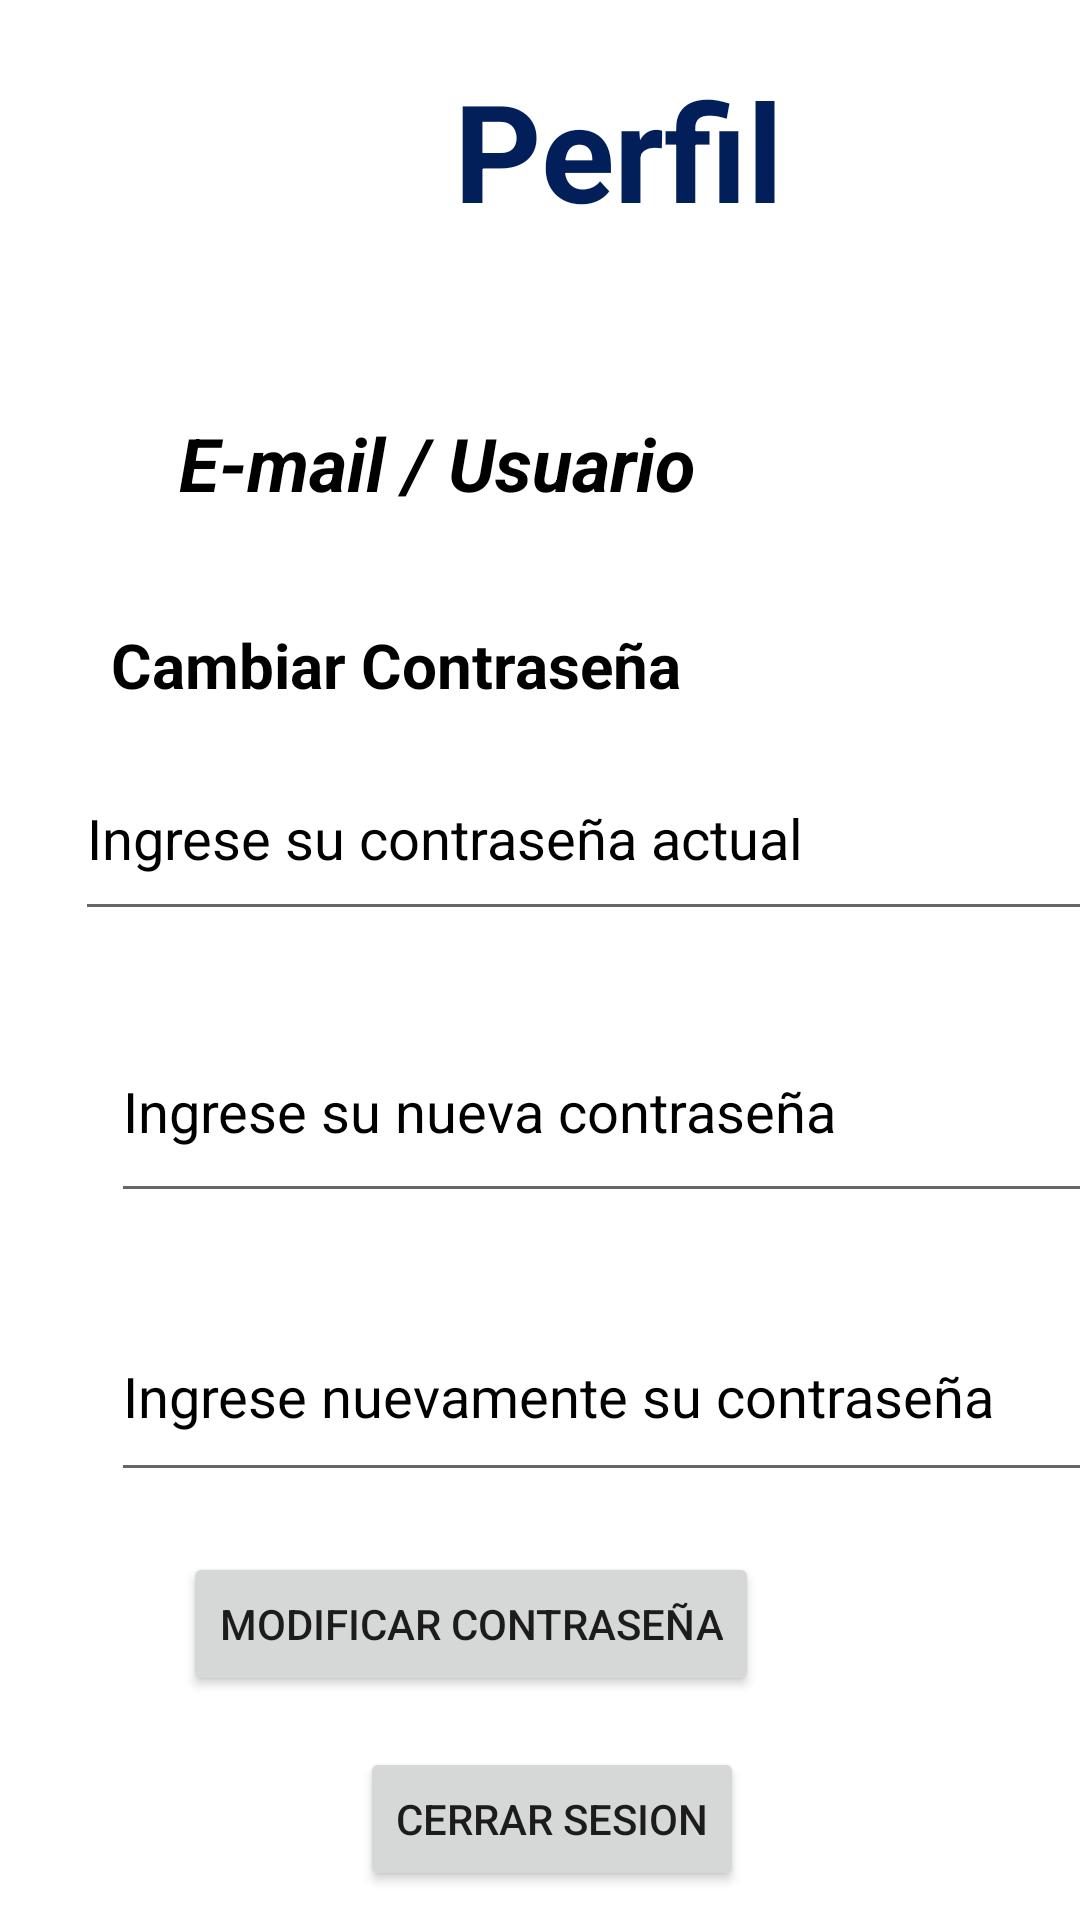

Write the Android layout XML for this screen, with the resource values it uses.
<!-- AndroidManifest.xml: application theme Theme.RecyclerView -->
<!-- res/layout/fragment_profile.xml -->
<?xml version="1.0" encoding="utf-8"?>
<androidx.constraintlayout.widget.ConstraintLayout xmlns:android="http://schemas.android.com/apk/res/android"
    xmlns:app="http://schemas.android.com/apk/res-auto"
    xmlns:tools="http://schemas.android.com/tools"
    android:id="@+id/frameLayout"
    android:layout_width="match_parent"
    android:layout_height="match_parent"
    tools:context=".fragments.Profile">

    <TextView
        android:id="@+id/emailProfile"
        android:layout_width="319dp"
        android:layout_height="40dp"
        android:layout_marginStart="37dp"
        android:layout_marginTop="10dp"
        android:layout_marginEnd="55dp"
        android:layout_marginBottom="30dp"
        android:text="@string/emailTxt"
        android:textAlignment="center"
        android:textColor="@color/black"
        android:textColorHint="@color/black"
        android:textSize="12pt"
        android:textStyle="bold|italic"
        app:layout_constraintBottom_toTopOf="@+id/passwordProfile"
        app:layout_constraintEnd_toEndOf="parent"
        app:layout_constraintHorizontal_bias="1.0"
        app:layout_constraintStart_toStartOf="parent"
        app:layout_constraintTop_toBottomOf="@+id/tituloProfile" />

    <TextView
        android:id="@+id/passwordProfile"
        android:layout_width="wrap_content"
        android:layout_height="wrap_content"
        android:layout_marginStart="37dp"
        android:layout_marginEnd="162dp"
        android:text="@string/nueva_contrasenia"
        android:textColor="@color/black"
        android:textColorHint="@color/black"
        android:textSize="10pt"
        android:textStyle="bold"
        app:layout_constraintBottom_toTopOf="@+id/passwordInputActual"
        app:layout_constraintEnd_toEndOf="parent"
        app:layout_constraintHorizontal_bias="0.0"
        app:layout_constraintStart_toStartOf="parent"
        app:layout_constraintTop_toBottomOf="@+id/emailProfile" />

    <EditText
        android:id="@+id/passwordInputProfile1"
        android:layout_width="341dp"
        android:layout_height="71dp"
        android:layout_marginStart="37dp"
        android:layout_marginEnd="47dp"
        android:layout_marginBottom="26dp"
        android:ems="10"
        android:hint="@string/passwordInputTxt1"
        android:inputType="textPersonName"
        android:password="true"
        android:textColor="@color/black"
        android:textColorHint="@color/black"
        android:textSize="9pt"
        app:layout_constraintBottom_toTopOf="@+id/passwordInputProfile2"
        app:layout_constraintEnd_toEndOf="parent"
        app:layout_constraintHorizontal_bias="0.0"
        app:layout_constraintStart_toStartOf="parent"
        app:layout_constraintTop_toBottomOf="@+id/passwordInputActual" />

    <EditText
        android:id="@+id/passwordInputActual"
        android:layout_width="340dp"
        android:layout_height="65dp"
        android:layout_marginStart="43dp"
        android:layout_marginTop="10dp"
        android:layout_marginEnd="44dp"
        android:layout_marginBottom="23dp"
        android:ems="10"
        android:hint="@string/contrasenia_actual"
        android:inputType="textPersonName"
        android:password="true"
        android:textColor="@color/black"
        android:textColorHint="@color/black"
        android:textSize="9pt"
        app:layout_constraintBottom_toTopOf="@+id/passwordInputProfile1"
        app:layout_constraintEnd_toEndOf="parent"
        app:layout_constraintHorizontal_bias="0.272"
        app:layout_constraintStart_toStartOf="parent"
        app:layout_constraintTop_toBottomOf="@+id/passwordProfile" />

    <EditText
        android:id="@+id/passwordInputProfile2"
        android:layout_width="341dp"
        android:layout_height="67dp"
        android:layout_marginStart="37dp"
        android:layout_marginEnd="60dp"
        android:layout_marginBottom="20dp"
        android:ems="10"
        android:hint="@string/passwordInputTxt2"
        android:inputType="textPersonName"
        android:password="true"
        android:textColor="@color/black"
        android:textColorHint="@color/black"
        android:textSize="9pt"
        app:layout_constraintBottom_toTopOf="@+id/buttonCambio"
        app:layout_constraintEnd_toEndOf="parent"
        app:layout_constraintHorizontal_bias="0.0"
        app:layout_constraintStart_toStartOf="parent"
        app:layout_constraintTop_toBottomOf="@+id/passwordInputProfile1" />

    <Button
        android:id="@+id/buttonCambio"
        android:layout_width="wrap_content"
        android:layout_height="wrap_content"
        android:layout_marginStart="78dp"
        android:layout_marginEnd="107dp"
        android:layout_marginBottom="4dp"
        android:text="@string/botton_cambio_contrasenia"
        app:layout_constraintBottom_toTopOf="@+id/buttonLogOut"
        app:layout_constraintEnd_toEndOf="parent"
        app:layout_constraintHorizontal_bias="1.0"
        app:layout_constraintStart_toStartOf="parent"
        app:layout_constraintTop_toBottomOf="@+id/passwordInputProfile2" />

    <Button
        android:id="@+id/buttonLogOut"
        android:layout_width="wrap_content"
        android:layout_height="wrap_content"
        android:layout_marginStart="120dp"
        android:layout_marginTop="13dp"
        android:layout_marginEnd="144dp"
        android:layout_marginBottom="60dp"
        android:text="@string/button_logout"
        app:layout_constraintBottom_toBottomOf="parent"
        app:layout_constraintEnd_toEndOf="parent"
        app:layout_constraintHorizontal_bias="0.0"
        app:layout_constraintStart_toStartOf="parent"
        app:layout_constraintTop_toBottomOf="@+id/buttonCambio" />

    <TextView
        android:id="@+id/tituloProfile"
        android:layout_width="256dp"
        android:layout_height="68dp"
        android:layout_marginStart="78dp"
        android:layout_marginTop="70dp"
        android:layout_marginEnd="77dp"
        android:layout_marginBottom="40dp"
        android:text="@string/perfil"
        android:textAlignment="center"
        android:textColor="#031F5A"
        android:textColorHint="@color/black"
        android:textSize="22pt"
        android:textStyle="bold"
        app:layout_constraintBottom_toTopOf="@+id/emailProfile"
        app:layout_constraintEnd_toEndOf="parent"
        app:layout_constraintHorizontal_bias="0.0"
        app:layout_constraintStart_toStartOf="parent"
        app:layout_constraintTop_toTopOf="parent" />
</androidx.constraintlayout.widget.ConstraintLayout>
<!-- resources referenced by this layout -->
<resources>
  <string name="botton_cambio_contrasenia">Modificar Contraseña</string>
  <string name="button_logout">Cerrar Sesion</string>
  <string name="contrasenia_actual">Ingrese su contraseña actual</string>
  <string name="emailTxt">E-mail / Usuario</string>
  <string name="nueva_contrasenia">Cambiar Contraseña</string>
  <string name="passwordInputTxt1">Ingrese su nueva contraseña</string>
  <string name="passwordInputTxt2">Ingrese nuevamente su contraseña</string>
  <string name="perfil">Perfil</string>
  <style name="Theme.RecyclerView" parent="Theme.MaterialComponents.DayNight.DarkActionBar">
          
          <item name="colorPrimary">#031F5A</item>
          <item name="colorPrimaryVariant">@color/purple_700</item>
          <item name="colorOnPrimary">@color/white</item>
          
          <item name="colorSecondary">@color/teal_200</item>
          <item name="colorSecondaryVariant">@color/teal_700</item>
          <item name="colorOnSecondary">@color/black</item>
          
          <item name="android:statusBarColor" tools:targetApi="l">?attr/colorPrimaryVariant</item>
          
      </style>
  <!-- not gathered from this repository: default colours our renderer supplied (Android Studio template values) -->
  <color name="purple_700">#FF3700B3</color>
  <color name="teal_200">#FF03DAC5</color>
  <color name="teal_700">#FF018786</color>
  <color name="black">#FF000000</color>
  <color name="white">#FFFFFFFF</color>
</resources>
